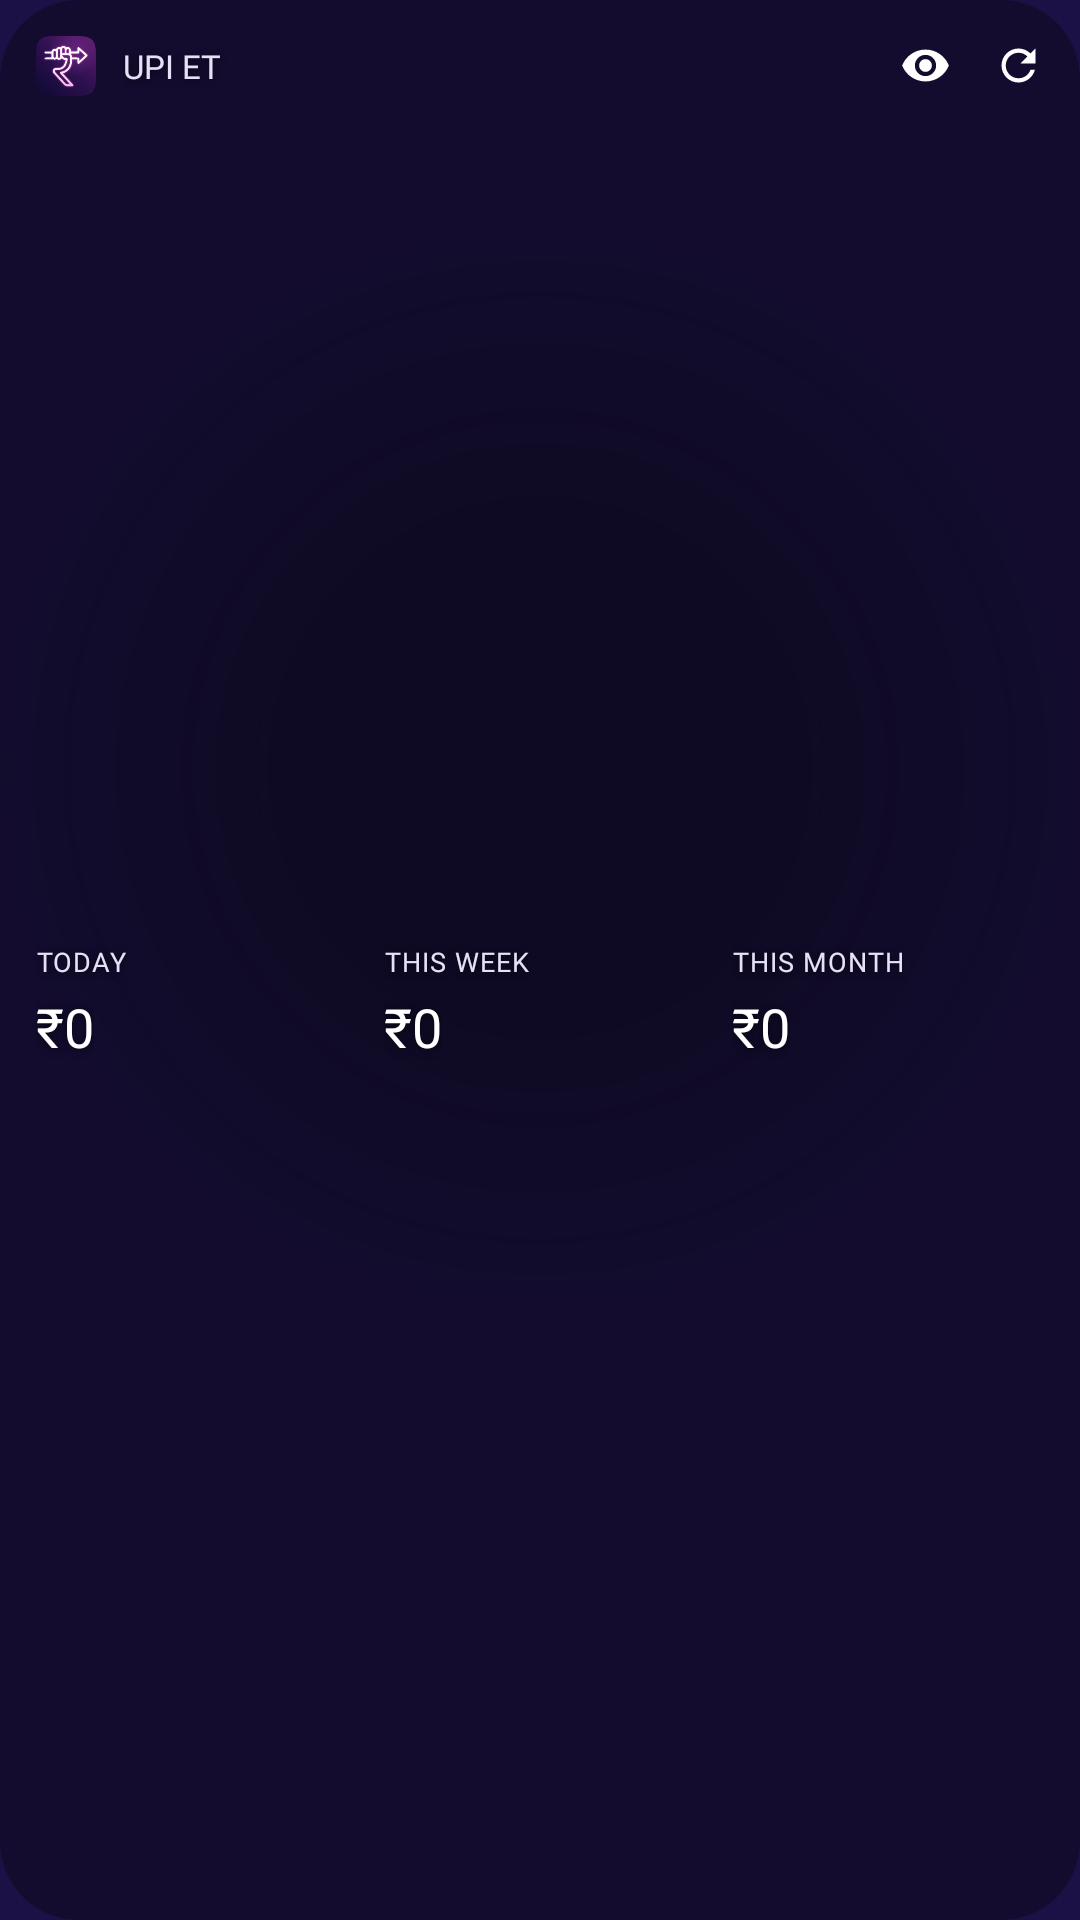

Produce the Android XML layout that renders to this screen, including the resource entries it uses.
<!-- AndroidManifest.xml: application theme Theme.UPIWallet -->
<!-- res/layout/widget_big.xml -->
<?xml version="1.0" encoding="utf-8"?>
<LinearLayout xmlns:android="http://schemas.android.com/apk/res/android"
    android:id="@+id/widget_root"
    android:layout_width="match_parent"
    android:layout_height="match_parent"
    android:orientation="vertical"
    android:background="@drawable/widget_glass"
    android:padding="12dp">

    
    <LinearLayout
        android:layout_width="match_parent"
        android:layout_height="wrap_content"
        android:orientation="horizontal"
        android:gravity="center_vertical">

        <ImageView
            android:layout_width="20dp"
            android:layout_height="20dp"
            android:src="@mipmap/ic_launcher"
            android:contentDescription="@string/app_name" />

        <TextView
            android:layout_width="0dp"
            android:layout_height="wrap_content"
            android:layout_weight="1"
            android:layout_marginStart="9dp"
            android:text="@string/widget_brand"
            android:fontFamily="@font/inter_semibold"
            android:textColor="#FFE6E1F9"
            android:textSize="11sp"
            android:shadowColor="#99000000"
            android:shadowDx="0"
            android:shadowDy="1"
            android:shadowRadius="6" />

        <ImageView
            android:id="@+id/spend_eye"
            android:layout_width="17dp"
            android:layout_height="17dp"
            android:layout_marginEnd="14dp"
            android:src="@drawable/ic_widget_eye_open"
            android:contentDescription="Hide amounts" />

        <ImageView
            android:id="@+id/refresh_btn"
            android:layout_width="17dp"
            android:layout_height="17dp"
            android:src="@drawable/ic_widget_refresh"
            android:contentDescription="Refresh" />
    </LinearLayout>

    
    <LinearLayout
        android:layout_width="match_parent"
        android:layout_height="0dp"
        android:layout_weight="1"
        android:layout_marginTop="8dp"
        android:orientation="horizontal"
        android:gravity="center_vertical"
        android:baselineAligned="false">

        <LinearLayout
            android:layout_width="0dp"
            android:layout_height="wrap_content"
            android:layout_weight="1"
            android:orientation="vertical">

            <TextView
                android:layout_width="wrap_content"
                android:layout_height="wrap_content"
                android:text="Today"
                android:textAllCaps="true"
                android:fontFamily="@font/inter_semibold"
                android:letterSpacing="0.04"
                android:textColor="#FFE6E1F9"
                android:textSize="9sp"
                android:shadowColor="#99000000"
                android:shadowDx="0"
                android:shadowDy="1"
                android:shadowRadius="6" />

            <TextView
                android:id="@+id/day_amount"
                android:layout_width="wrap_content"
                android:layout_height="wrap_content"
                android:layout_marginTop="6dp"
                android:includeFontPadding="false"
                android:text="₹0"
                android:fontFamily="@font/space_grotesk_bold"
                android:textColor="#FFFFFFFF"
                android:textSize="18sp"
                android:shadowColor="#99000000"
                android:shadowDx="0"
                android:shadowDy="1"
                android:shadowRadius="7" />
        </LinearLayout>

        <LinearLayout
            android:layout_width="0dp"
            android:layout_height="wrap_content"
            android:layout_weight="1"
            android:layout_marginStart="12dp"
            android:orientation="vertical">

            <TextView
                android:layout_width="wrap_content"
                android:layout_height="wrap_content"
                android:text="This week"
                android:textAllCaps="true"
                android:fontFamily="@font/inter_semibold"
                android:letterSpacing="0.04"
                android:textColor="#FFE6E1F9"
                android:textSize="9sp"
                android:shadowColor="#99000000"
                android:shadowDx="0"
                android:shadowDy="1"
                android:shadowRadius="6" />

            <TextView
                android:id="@+id/week_amount"
                android:layout_width="wrap_content"
                android:layout_height="wrap_content"
                android:layout_marginTop="6dp"
                android:includeFontPadding="false"
                android:text="₹0"
                android:fontFamily="@font/space_grotesk_bold"
                android:textColor="#FFFFFFFF"
                android:textSize="18sp"
                android:shadowColor="#99000000"
                android:shadowDx="0"
                android:shadowDy="1"
                android:shadowRadius="7" />
        </LinearLayout>

        <LinearLayout
            android:layout_width="0dp"
            android:layout_height="wrap_content"
            android:layout_weight="1"
            android:layout_marginStart="12dp"
            android:orientation="vertical">

            <TextView
                android:layout_width="wrap_content"
                android:layout_height="wrap_content"
                android:text="This month"
                android:textAllCaps="true"
                android:fontFamily="@font/inter_semibold"
                android:letterSpacing="0.04"
                android:textColor="#FFE6E1F9"
                android:textSize="9sp"
                android:shadowColor="#99000000"
                android:shadowDx="0"
                android:shadowDy="1"
                android:shadowRadius="6" />

            <TextView
                android:id="@+id/month_amount"
                android:layout_width="wrap_content"
                android:layout_height="wrap_content"
                android:layout_marginTop="6dp"
                android:includeFontPadding="false"
                android:text="₹0"
                android:fontFamily="@font/space_grotesk_bold"
                android:textColor="#FFFFFFFF"
                android:textSize="18sp"
                android:shadowColor="#99000000"
                android:shadowDx="0"
                android:shadowDy="1"
                android:shadowRadius="7" />
        </LinearLayout>
    </LinearLayout>
</LinearLayout>
<!-- resources referenced by this layout -->
<resources>
  <!-- drawable ic_widget_eye_open (drawable) -->
  <?xml version="1.0" encoding="utf-8"?>
  <vector xmlns:android="http://schemas.android.com/apk/res/android"
      android:width="24dp"
      android:height="24dp"
      android:viewportWidth="24"
      android:viewportHeight="24">
      <path
          android:fillColor="#FFFFFFFF"
          android:pathData="M12,4.5C7,4.5 2.73,7.61 1,12c1.73,4.39 6,7.5 11,7.5s9.27,-3.11 11,-7.5c-1.73,-4.39 -6,-7.5 -11,-7.5zM12,17c-2.76,0 -5,-2.24 -5,-5s2.24,-5 5,-5 5,2.24 5,5 -2.24,5 -5,5zM12,9c-1.66,0 -3,1.34 -3,3s1.34,3 3,3 3,-1.34 3,-3 -1.34,-3 -3,-3z" />
  </vector>
  <!-- drawable ic_widget_refresh (drawable) -->
  <?xml version="1.0" encoding="utf-8"?>
  <vector xmlns:android="http://schemas.android.com/apk/res/android"
      android:width="24dp"
      android:height="24dp"
      android:viewportWidth="24"
      android:viewportHeight="24">
      <path
          android:fillColor="#FFFFFFFF"
          android:pathData="M17.65,6.35C16.2,4.9 14.21,4 12,4c-4.42,0 -7.99,3.58 -7.99,8s3.57,8 7.99,8c3.73,0 6.84,-2.55 7.73,-6h-2.08c-0.82,2.33 -3.04,4 -5.65,4 -3.31,0 -6,-2.69 -6,-6s2.69,-6 6,-6c1.66,0 3.14,0.69 4.22,1.78L13,11h7V4l-2.35,2.35z" />
  </vector>
  <!-- drawable widget_glass (drawable) -->
  <?xml version="1.0" encoding="utf-8"?>
  <shape xmlns:android="http://schemas.android.com/apk/res/android" android:shape="rectangle">
      <gradient
          android:type="radial"
          android:centerX="0.5"
          android:centerY="0.4"
          android:gradientRadius="180dp"
          android:startColor="#E60D0920"
          android:centerColor="#E60D0920"
          android:endColor="#A80D0920" />
      <corners android:radius="26dp" />
  </shape>
  <!-- mipmap ic_launcher: webp bitmap (mipmap-hdpi, 4924 bytes) -->
  <string name="app_name">UPI Expense Tracker</string>
  <string name="widget_brand">UPI ET</string>
  <style name="Theme.UPIWallet" parent="android:Theme.Material.NoActionBar">
          <item name="android:windowBackground">@color/wallet_bg</item>
          <item name="android:statusBarColor">@android:color/transparent</item>
          <item name="android:navigationBarColor">@android:color/transparent</item>
          <item name="android:windowLightStatusBar">false</item>
      </style>
  <color name="wallet_bg">#1B1147</color>
</resources>
